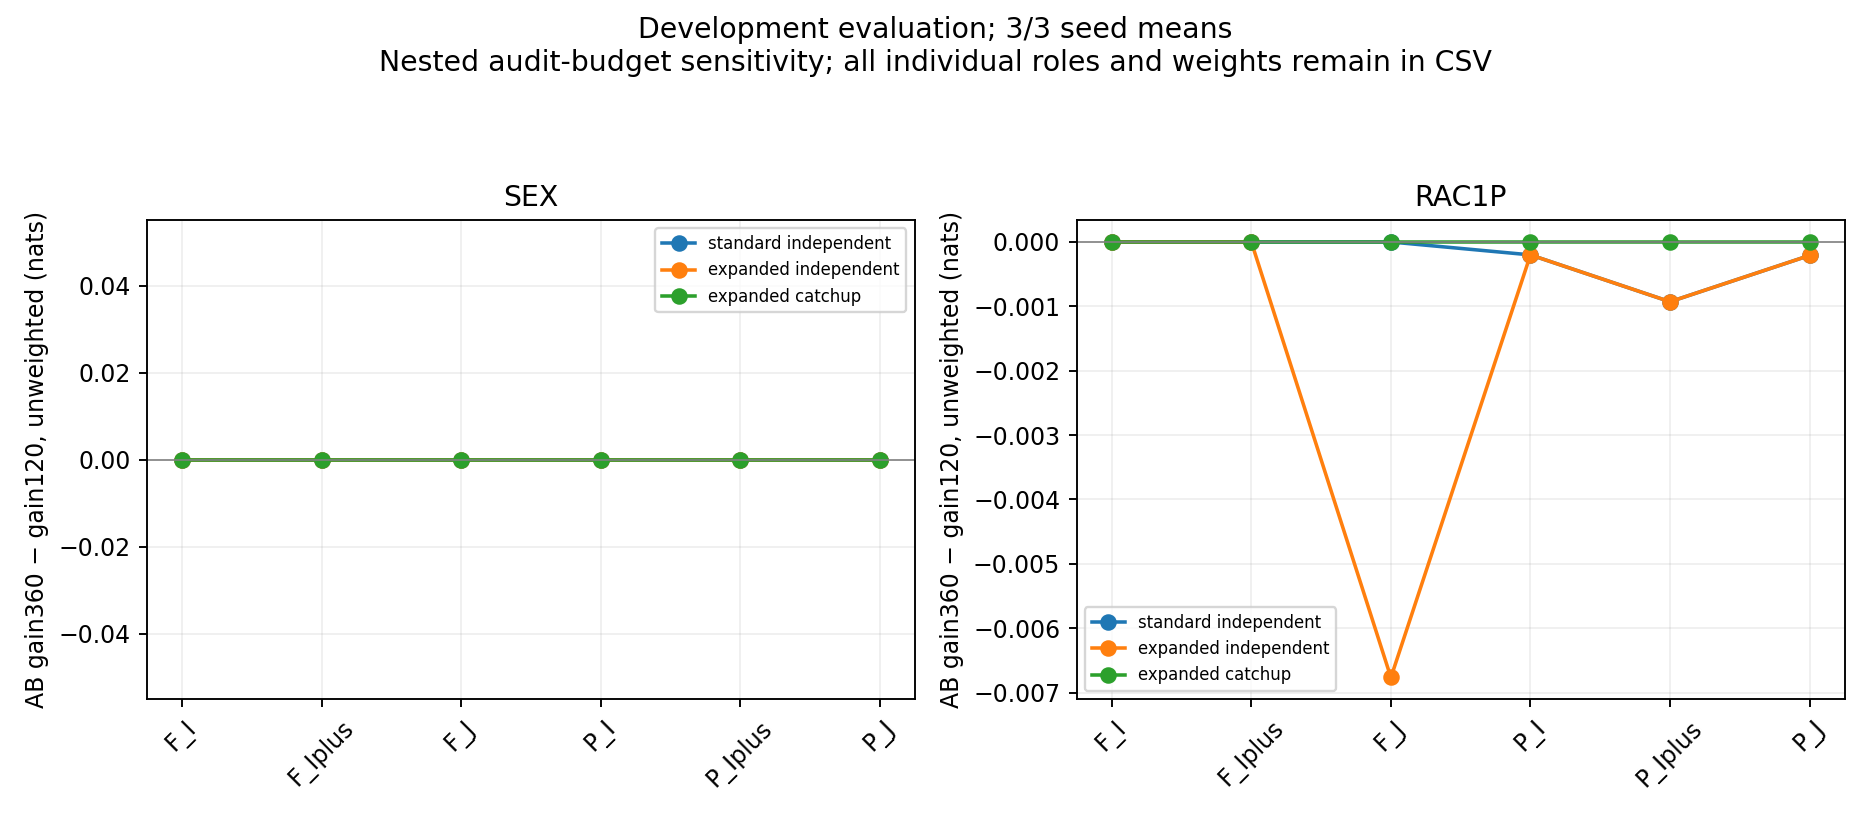

Data behind this chart, as committed beside it:
seed, condition, view, target, scope, split, loss120, loss360, loss360_minus120, candidate120, candidate360
0, F_I, A, public_coverage, standard_independent, validation, 0.5058, 0.5058, 0.0, wire__mlp_1, wire__mlp_1
0, F_I, A, public_coverage, standard_independent, development_evaluation, 0.531, 0.531, 0.0, wire__mlp_1, wire__mlp_1
0, F_I, A, public_coverage, standard_independent, validation_person_weighted, 0.5107, 0.5107, 0.0, wire__mlp_1, wire__mlp_1
0, F_I, A, public_coverage, standard_independent, development_evaluation_person_weighted, 0.5346, 0.5346, 0.0, wire__mlp_1, wire__mlp_1
0, F_I, A, public_coverage, expanded_independent, validation, 0.5058, 0.5058, 0.0, wire__mlp_1, wire__mlp_1
0, F_I, A, public_coverage, expanded_independent, development_evaluation, 0.531, 0.531, 0.0, wire__mlp_1, wire__mlp_1
0, F_I, A, public_coverage, expanded_independent, validation_person_weighted, 0.5107, 0.5107, 0.0, wire__mlp_1, wire__mlp_1
0, F_I, A, public_coverage, expanded_independent, development_evaluation_person_weighted, 0.5346, 0.5346, 0.0, wire__mlp_1, wire__mlp_1
0, F_I, A, public_coverage, expanded_catchup, validation, 0.4983, 0.4983, 0.0, catchup, catchup
0, F_I, A, public_coverage, expanded_catchup, development_evaluation, 0.5313, 0.5313, 0.0, catchup, catchup
0, F_I, A, public_coverage, expanded_catchup, validation_person_weighted, 0.5081, 0.5081, 0.0, catchup, catchup
0, F_I, A, public_coverage, expanded_catchup, development_evaluation_person_weighted, 0.5392, 0.5392, 0.0, catchup, catchup
0, F_I, A, commute_over20, standard_independent, validation, 0.6867, 0.6867, 0.0, wire__mlp_1, wire__mlp_1
0, F_I, A, commute_over20, standard_independent, development_evaluation, 0.6919, 0.6919, 0.0, wire__mlp_1, wire__mlp_1
0, F_I, A, commute_over20, standard_independent, validation_person_weighted, 0.6935, 0.6935, 0.0, wire__mlp_1, wire__mlp_1
0, F_I, A, commute_over20, standard_independent, development_evaluation_person_weighted, 0.6917, 0.6917, 0.0, wire__mlp_1, wire__mlp_1
0, F_I, A, commute_over20, expanded_independent, validation, 0.6867, 0.6867, 0.0, wire__mlp_1, wire__mlp_1
0, F_I, A, commute_over20, expanded_independent, development_evaluation, 0.6919, 0.6919, 0.0, wire__mlp_1, wire__mlp_1
0, F_I, A, commute_over20, expanded_independent, validation_person_weighted, 0.6935, 0.6935, 0.0, wire__mlp_1, wire__mlp_1
0, F_I, A, commute_over20, expanded_independent, development_evaluation_person_weighted, 0.6917, 0.6917, 0.0, wire__mlp_1, wire__mlp_1
0, F_I, A, commute_over20, expanded_catchup, validation, 0.6867, 0.6867, 0.0, wire__mlp_1, wire__mlp_1
0, F_I, A, commute_over20, expanded_catchup, development_evaluation, 0.6919, 0.6919, 0.0, wire__mlp_1, wire__mlp_1
0, F_I, A, commute_over20, expanded_catchup, validation_person_weighted, 0.6935, 0.6935, 0.0, wire__mlp_1, wire__mlp_1
0, F_I, A, commute_over20, expanded_catchup, development_evaluation_person_weighted, 0.6917, 0.6917, 0.0, wire__mlp_1, wire__mlp_1
0, F_I, A, SEX, standard_independent, validation, 0.6814, 0.6814, 0.0, wire__mlp_0, wire__mlp_0
0, F_I, A, SEX, standard_independent, development_evaluation, 0.6877, 0.6877, 0.0, wire__mlp_0, wire__mlp_0
0, F_I, A, SEX, standard_independent, validation_person_weighted, 0.6782, 0.6782, 0.0, wire__mlp_0, wire__mlp_0
0, F_I, A, SEX, standard_independent, development_evaluation_person_weighted, 0.6859, 0.6859, 0.0, wire__mlp_0, wire__mlp_0
0, F_I, A, SEX, expanded_independent, validation, 0.6814, 0.6814, 0.0, wire__mlp_0, wire__mlp_0
0, F_I, A, SEX, expanded_independent, development_evaluation, 0.6877, 0.6877, 0.0, wire__mlp_0, wire__mlp_0
0, F_I, A, SEX, expanded_independent, validation_person_weighted, 0.6782, 0.6782, 0.0, wire__mlp_0, wire__mlp_0
0, F_I, A, SEX, expanded_independent, development_evaluation_person_weighted, 0.6859, 0.6859, 0.0, wire__mlp_0, wire__mlp_0
0, F_I, A, SEX, expanded_catchup, validation, 0.6814, 0.6814, 0.0, wire__mlp_0, wire__mlp_0
0, F_I, A, SEX, expanded_catchup, development_evaluation, 0.6877, 0.6877, 0.0, wire__mlp_0, wire__mlp_0
0, F_I, A, SEX, expanded_catchup, validation_person_weighted, 0.6782, 0.6782, 0.0, wire__mlp_0, wire__mlp_0
0, F_I, A, SEX, expanded_catchup, development_evaluation_person_weighted, 0.6859, 0.6859, 0.0, wire__mlp_0, wire__mlp_0
0, F_I, A, RAC1P, standard_independent, validation, 1.263, 1.263, 0.0, wire__mlp_0, wire__mlp_0
0, F_I, A, RAC1P, standard_independent, development_evaluation, 1.27, 1.27, 0.0, wire__mlp_0, wire__mlp_0
0, F_I, A, RAC1P, standard_independent, validation_person_weighted, 1.269, 1.269, 0.0, wire__mlp_0, wire__mlp_0
0, F_I, A, RAC1P, standard_independent, development_evaluation_person_weighted, 1.242, 1.242, 0.0, wire__mlp_0, wire__mlp_0
0, F_I, A, RAC1P, expanded_independent, validation, 1.263, 1.263, 0.0, wire__mlp_0, wire__mlp_0
0, F_I, A, RAC1P, expanded_independent, development_evaluation, 1.27, 1.27, 0.0, wire__mlp_0, wire__mlp_0
0, F_I, A, RAC1P, expanded_independent, validation_person_weighted, 1.269, 1.269, 0.0, wire__mlp_0, wire__mlp_0
0, F_I, A, RAC1P, expanded_independent, development_evaluation_person_weighted, 1.242, 1.242, 0.0, wire__mlp_0, wire__mlp_0
0, F_I, A, RAC1P, expanded_catchup, validation, 1.244, 1.244, 0.0, catchup, catchup
0, F_I, A, RAC1P, expanded_catchup, development_evaluation, 1.268, 1.268, 0.0, catchup, catchup
0, F_I, A, RAC1P, expanded_catchup, validation_person_weighted, 1.259, 1.259, 0.0, catchup, catchup
0, F_I, A, RAC1P, expanded_catchup, development_evaluation_person_weighted, 1.234, 1.234, 0.0, catchup, catchup
0, F_I, B, income_binary, standard_independent, validation, 0.3615, 0.3615, 0.0, wire__mlp_0, wire__mlp_0
0, F_I, B, income_binary, standard_independent, development_evaluation, 0.3569, 0.3569, 0.0, wire__mlp_0, wire__mlp_0
0, F_I, B, income_binary, standard_independent, validation_person_weighted, 0.3738, 0.3738, 0.0, wire__mlp_0, wire__mlp_0
0, F_I, B, income_binary, standard_independent, development_evaluation_person_weighted, 0.3613, 0.3613, 0.0, wire__mlp_0, wire__mlp_0
0, F_I, B, income_binary, expanded_independent, validation, 0.3615, 0.3615, 0.0, wire__mlp_0, wire__mlp_0
0, F_I, B, income_binary, expanded_independent, development_evaluation, 0.3569, 0.3569, 0.0, wire__mlp_0, wire__mlp_0
0, F_I, B, income_binary, expanded_independent, validation_person_weighted, 0.3738, 0.3738, 0.0, wire__mlp_0, wire__mlp_0
0, F_I, B, income_binary, expanded_independent, development_evaluation_person_weighted, 0.3613, 0.3613, 0.0, wire__mlp_0, wire__mlp_0
0, F_I, B, income_binary, expanded_catchup, validation, 0.3615, 0.3615, 0.0, wire__mlp_0, wire__mlp_0
0, F_I, B, income_binary, expanded_catchup, development_evaluation, 0.3569, 0.3569, 0.0, wire__mlp_0, wire__mlp_0
0, F_I, B, income_binary, expanded_catchup, validation_person_weighted, 0.3738, 0.3738, 0.0, wire__mlp_0, wire__mlp_0
0, F_I, B, income_binary, expanded_catchup, development_evaluation_person_weighted, 0.3613, 0.3613, 0.0, wire__mlp_0, wire__mlp_0
... 2,712 more rows
